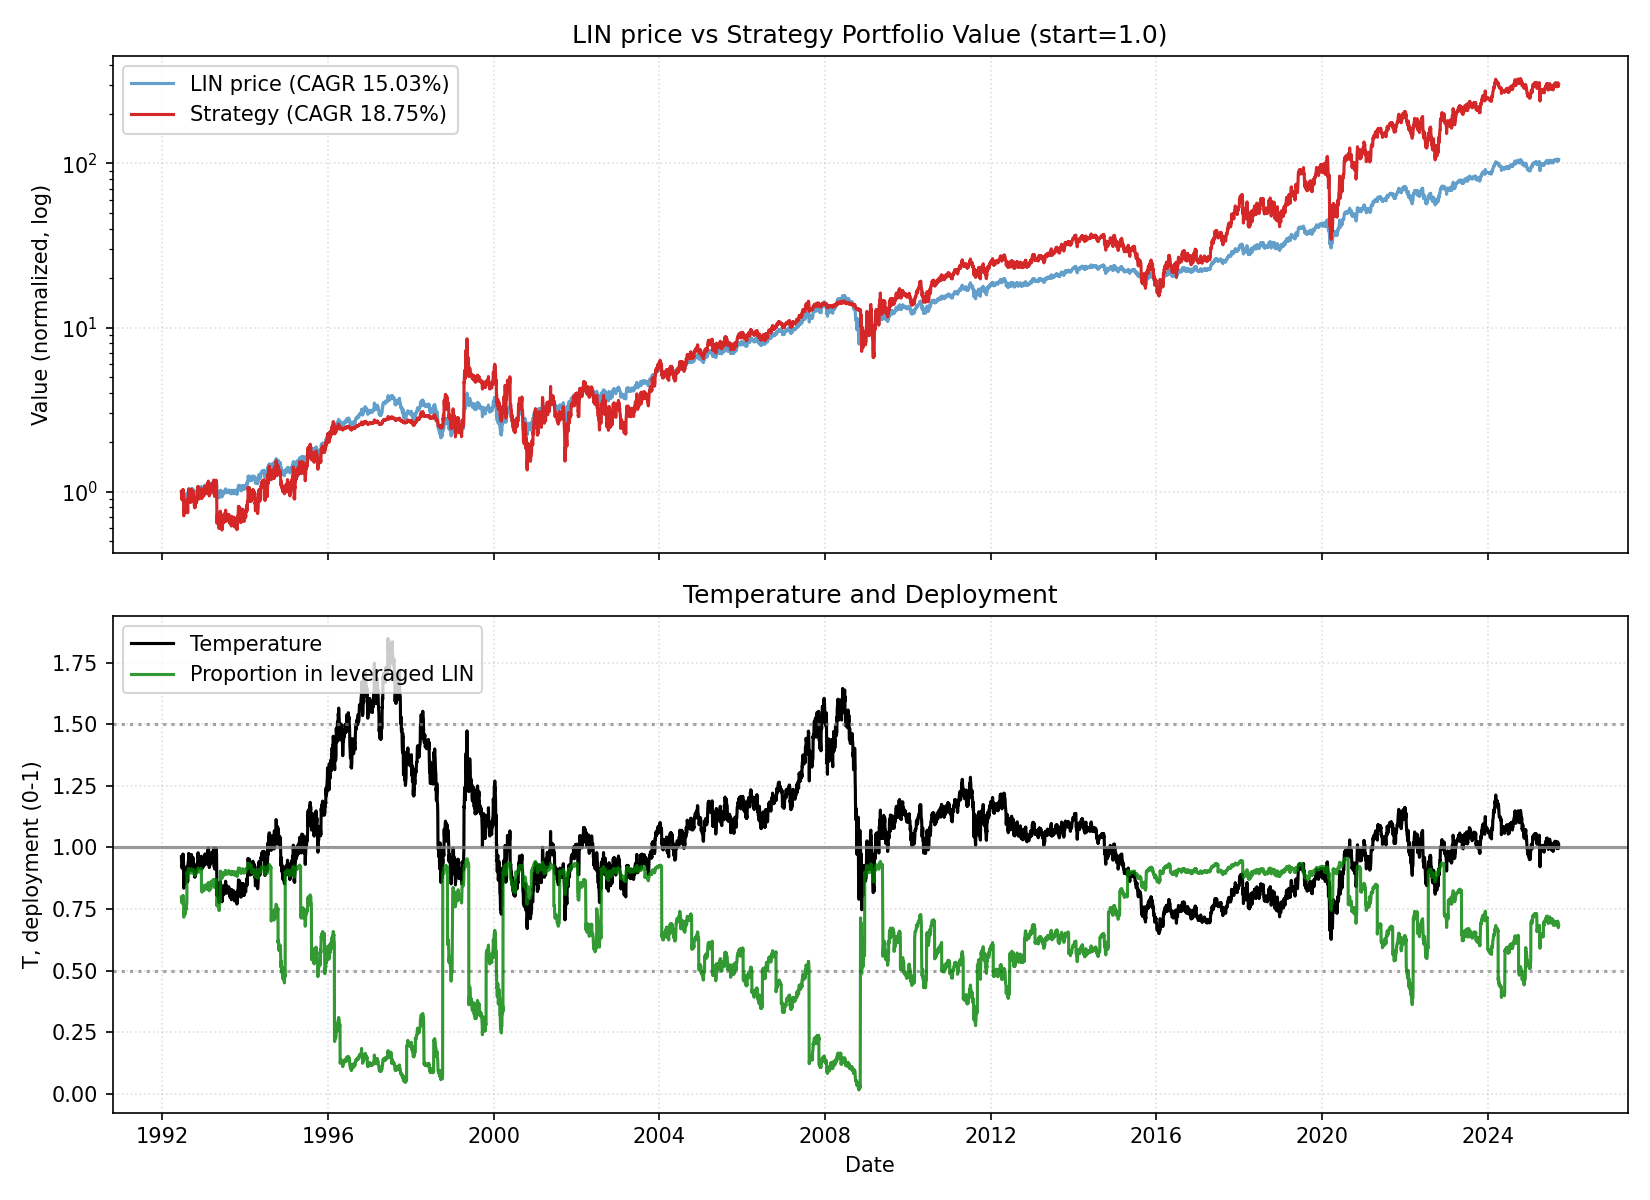

The data file committed next to this chart (first rows):
date, close, ret, ret_3, ret_6, ret_12, ret_22, temp, temp_ch_11, temp_ch_22, vol_22, vol_66, rate, yc_spread, credit_spread, yc_change_22, credit_change_22, port_tqqq, port_cash, port_total, deployed_p, base_p, target_p, block_buy
1992-06-17, 4.547, 0.0, , , , , 0.9626, , , , , 3.25, 2.23, 1.78, , , 0.7989, 0.2012, 1, 0.7988, 0.7988, 0.7988, 0
1992-06-18, 4.476, -0.01575, , , , , 0.9471, , , , , 3.25, 2.25, 1.81, , , 0.7609, 0.2012, 0.9621, 0.7908, 0.8434, 0.8434, 0
1992-06-19, 4.511, 0.007999, -0.007874, , , , 0.9543, , , , , 3.25, 2.24, 1.8, , , 0.7788, 0.2013, 0.9801, 0.7946, 0.8226, 0.8226, 0
1992-06-22, 4.368, -0.03175, -0.024, , , , 0.9229, , , , , 3.25, 2.25, 1.8, , , 0.7043, 0.2013, 0.9056, 0.7777, 0.9, 0.9, 0
1992-06-23, 4.404, 0.008197, -0.02381, , , , 0.9302, , , , , 3.25, 2.15, 1.79, , , 0.7214, 0.2013, 0.9227, 0.7818, 0.8919, 0.8919, 0
1992-06-24, 4.332, -0.01626, -0.008197, -0.04724, , , 0.9147, , , , , 3.25, 2.24, 1.82, , , 0.6859, 0.2014, 0.8873, 0.7731, 0.9, 0.9, 0
1992-06-25, 4.404, 0.01653, 0.0, -0.016, , , 0.9295, , , , , 3.25, 2.25, 1.86, , , 0.7196, 0.2014, 0.921, 0.7813, 0.8939, 0.8939, 0
1992-06-26, 4.44, 0.00813, 0.02479, -0.01587, , , 0.9367, , , , , 3.25, 2.27, 1.85, , , 0.7369, 0.2014, 0.9383, 0.7853, 0.8733, 0.8733, 0
1992-06-29, 4.476, 0.008065, 0.01626, 0.02459, , , 0.9431, , , , , 3.25, 2.29, 1.88, , , 0.7544, 0.2014, 0.9558, 0.7893, 0.8547, 0.8547, 0
1992-06-30, 4.619, 0.032, 0.04032, 0.04878, , , 0.9729, , , , , 3.25, 2.31, 1.86, , , 0.8265, 0.2015, 1.028, 0.804, 0.7691, 0.7691, 0
1992-07-01, 4.511, -0.02326, 0.007999, 0.04132, , , 0.95, , , , , 3.25, 2.28, 1.9, , , 0.7685, 0.2015, 0.97, 0.7923, 0.8351, 0.8351, 0
1992-07-02, 4.619, 0.02381, 0.0, 0.04878, 0.01575, , 0.9722, 0.009984, , , , 3.25, 2.38, 1.99, , , 0.8231, 0.2015, 1.025, 0.8033, 0.7712, 0.7712, 0
1992-07-06, 4.44, -0.03876, -0.01587, 0.0, -0.008, , 0.9331, -0.01475, , , , 3.25, 2.44, 2.0, , , 0.7271, 0.2015, 0.9286, 0.783, 0.8835, 0.8835, 0
1992-07-07, 4.189, -0.05645, -0.09302, -0.064, -0.07143, , 0.8801, -0.07775, , , , 3.25, 2.47, 2.02, , , 0.6037, 0.2016, 0.8052, 0.7497, 0.9, 0.9, 0
1992-07-08, 3.974, -0.05128, -0.1048, -0.1395, -0.09016, , 0.8346, -0.09567, , , , 3.25, 2.51, 1.98, , , 0.5106, 0.2016, 0.7122, 0.7169, 0.9, 0.9, 0
1992-07-09, 4.189, 0.05405, 0.0, -0.07143, -0.04878, , 0.8794, -0.05454, , , , 3.25, 2.51, 1.98, , , 0.5932, 0.2016, 0.7948, 0.7463, 0.9, 0.9, 0
1992-07-10, 4.082, -0.02564, 0.02703, -0.1163, -0.05785, , 0.8566, -0.06355, , , , 3.25, 2.55, 1.95, , , 0.5473, 0.2016, 0.749, 0.7308, 0.9, 0.9, 0
1992-07-13, 4.117, 0.008772, -0.01709, -0.07258, -0.06504, , 0.8631, -0.0714, , , , 3.25, 2.57, 1.92, , , 0.5615, 0.2017, 0.7632, 0.7357, 0.9, 0.9, 0
1992-07-14, 4.153, 0.008695, 0.01754, -0.008548, -0.06452, , 0.8703, -0.07088, , , , 3.25, 2.65, 1.93, , , 0.5759, 0.2017, 0.7776, 0.7406, 0.9, 0.9, 0
1992-07-15, 4.189, 0.008621, 0.01739, 0.05405, -0.064, , 0.8774, -0.06967, , , , 3.25, 2.65, 1.96, , , 0.5906, 0.2017, 0.7923, 0.7454, 0.9, 0.9, 0
1992-07-16, 4.117, -0.01709, -0.00862, -0.01709, -0.1085, , 0.8621, -0.1139, , , , 3.25, 2.62, 1.98, , , 0.56, 0.2017, 0.7618, 0.7352, 0.9, 0.9, 0
1992-07-17, 4.189, 0.01739, 0.0, 0.02632, -0.07143, -0.07874, 0.8768, -0.07705, -0.08917, 0.02731, , 3.25, 2.63, 1.97, , , 0.589, 0.2018, 0.7908, 0.7449, 0.9, 0.9, 0
1992-07-20, 4.082, -0.02564, -0.008695, -0.008695, -0.1163, -0.088, 0.8533, -0.1223, -0.09901, 0.0277, , 3.25, 2.6, 1.96, 0.37, 0.18, 0.5435, 0.2018, 0.7453, 0.7292, 0.9, 0.9, 1
1992-07-21, 4.082, 0.0, -0.02564, -0.01724, -0.08064, -0.09524, 0.853, -0.08586, -0.1062, 0.0276, , 3.25, 2.55, 1.96, 0.3, 0.15, 0.5433, 0.2018, 0.7451, 0.7291, 0.9, 0.9, 1
1992-07-22, 4.225, 0.03509, 0.03509, 0.008547, 0.008547, -0.03279, 0.8826, 0.002823, -0.04373, 0.02873, , 3.25, 2.56, 1.99, 0.32, 0.19, 0.6002, 0.2018, 0.8021, 0.7483, 0.9, 0.9, 1
1992-07-23, 4.189, -0.008474, 0.02632, 0.01739, 0.05405, -0.04878, 0.8748, 0.04807, -0.05955, 0.02803, , 3.25, 2.52, 2.06, 0.27, 0.26, 0.5847, 0.2019, 0.7866, 0.7434, 0.9, 0.9, 1
1992-07-24, 4.261, 0.01709, 0.008474, 0.01709, 0.01709, -0.01653, 0.8894, 0.01132, -0.02766, 0.02824, , 3.25, 2.48, 2.06, 0.33, 0.27, 0.6145, 0.2019, 0.8164, 0.7527, 0.9, 0.9, 1
1992-07-27, 4.297, 0.008403, 0.02564, 0.05263, 0.05263, -0.02439, 0.8958, 0.04586, -0.03617, 0.0281, , 3.25, 2.42, 2.07, 0.18, 0.25, 0.6297, 0.2019, 0.8316, 0.7572, 0.9, 0.9, 1
1992-07-28, 4.297, 0.0, 0.008403, 0.05263, 0.04348, -0.03226, 0.8955, 0.03756, -0.04394, 0.02785, , 3.25, 2.36, 2.07, 0.11, 0.21, 0.6294, 0.202, 0.8314, 0.7571, 0.9, 0.9, 1
1992-07-29, 4.225, -0.01667, -0.01667, 0.0, 0.01724, -0.056, 0.8802, 0.01147, -0.06669, 0.02798, , 3.25, 2.35, 2.09, 0.08, 0.24, 0.5977, 0.202, 0.7997, 0.7474, 0.9, 0.9, 1
1992-07-30, 4.297, 0.01695, 0.0, 0.02564, 0.02564, -0.06977, 0.8948, 0.01982, -0.0803, 0.02819, , 3.25, 2.36, 2.02, 0.07, 0.14, 0.6279, 0.202, 0.8299, 0.7566, 0.9, 0.9, 1
1992-07-31, 4.332, 0.008333, 0.02542, 0.01681, 0.05217, -0.03968, 0.9019, 0.0462, -0.05055, 0.02729, , 3.25, 2.3, 1.97, -0.01, 0.11, 0.6433, 0.202, 0.8453, 0.761, 0.9, 0.9, 1
1992-08-03, 4.404, 0.01653, 0.025, 0.025, 0.05128, -0.04651, 0.9158, 0.04452, -0.05802, 0.02717, , 3.25, 2.32, 1.98, 0.04, 0.08, 0.6749, 0.2021, 0.877, 0.7696, 0.9, 0.9, 1
1992-08-04, 4.44, 0.00813, 0.02479, 0.03333, 0.08772, 0.0, 0.9229, 0.08155, -0.01094, 0.0267, , 3.25, 2.35, 2.02, -0.03, 0.03, 0.6911, 0.2021, 0.8932, 0.7738, 0.9, 0.9, 1
1992-08-05, 4.44, 0.0, 0.00813, 0.05085, 0.08772, 0.05983, 0.9225, 0.08155, 0.04823, 0.02537, , 3.25, 2.35, 2.03, -0.09, 0.03, 0.8036, 0.08929, 0.8929, 0.9, 0.9, 0.9, 0
1992-08-06, 4.368, -0.01613, -0.01613, 0.01667, 0.0339, 0.0991, 0.9073, 0.02803, 0.08707, 0.02235, , 3.25, 2.36, 2.05, -0.11, 0.03, 0.7644, 0.0893, 0.8537, 0.8954, 0.9, 0.9, 0
1992-08-07, 4.297, -0.01639, -0.03226, -0.008264, 0.02564, 0.02564, 0.8921, 0.01982, 0.01442, 0.01942, , 3.25, 2.39, 2.07, -0.12, 0.09, 0.7265, 0.08932, 0.8159, 0.8905, 0.9, 0.9, 0
1992-08-10, 4.261, -0.008333, -0.02459, -0.03252, 0.0, 0.04386, 0.8837, -0.00643, 0.03165, 0.01597, , 3.25, 2.4, 2.11, -0.11, 0.13, 0.7081, 0.08933, 0.7974, 0.888, 0.9, 0.9, 0
1992-08-11, 4.153, -0.02521, -0.03333, -0.06452, -0.03333, 0.008695, 0.8611, -0.03882, -0.002344, 0.01594, , 3.25, 2.35, 2.11, -0.2, 0.16, 0.6543, 0.08934, 0.7436, 0.8799, 0.9, 0.9, 0
1992-08-12, 4.153, 0.0, -0.02521, -0.06452, -0.03333, 0.0, 0.8607, -0.03882, -0.01094, 0.01584, , 3.25, 2.29, 2.13, -0.28, 0.21, 0.654, 0.08935, 0.7434, 0.8798, 0.9, 0.9, 0
1992-08-13, 4.297, 0.03448, 0.03448, -0.01639, 0.01695, 0.02564, 0.8901, 0.01118, 0.01442, 0.01736, , 3.25, 2.36, 2.1, -0.29, 0.17, 0.7214, 0.08936, 0.8107, 0.8898, 0.9, 0.9, 0
1992-08-14, 4.511, 0.05, 0.08621, 0.05, 0.05, 0.09565, 0.9342, 0.04404, 0.08366, 0.02016, , 3.25, 2.39, 2.07, -0.26, 0.11, 0.8292, 0.08937, 0.9186, 0.9027, 0.8802, 0.8802, 0
1992-08-17, 4.547, 0.007937, 0.05833, 0.06723, 0.04959, 0.08547, 0.9406, 0.04284, 0.07278, 0.01964, , 3.25, 2.43, 2.06, -0.19, 0.08, 0.8486, 0.08938, 0.938, 0.9047, 0.862, 0.862, 0
1992-08-18, 4.583, 0.007874, 0.01587, 0.1034, 0.04065, 0.1228, 0.9476, 0.03474, 0.1105, 0.01945, , 3.25, 2.44, 2.13, -0.19, 0.16, 0.8683, 0.0894, 0.9577, 0.9067, 0.8418, 0.8418, 0
1992-08-19, 4.547, -0.007813, 0.0, 0.09483, 0.02419, 0.114, 0.9399, 0.01838, 0.1018, 0.01849, , 3.25, 2.41, 2.14, -0.19, 0.18, 0.8476, 0.08941, 0.937, 0.9046, 0.8641, 0.8641, 0
1992-08-20, 4.619, 0.01575, 0.007813, 0.075, 0.04032, 0.09322, 0.9543, 0.03442, 0.08126, 0.01859, , 3.25, 2.42, 2.14, -0.13, 0.18, 0.8873, 0.08942, 0.9767, 0.9085, 0.8226, 0.8226, 0
1992-08-21, 4.726, 0.02326, 0.03937, 0.04762, 0.08197, 0.1282, 0.9761, 0.07583, 0.1159, 0.01786, , 3.25, 2.4, 2.11, -0.16, 0.12, 0.9488, 0.08943, 1.038, 0.9139, 0.76, 0.76, 0
1992-08-24, 4.619, -0.02273, 0.0, 0.01575, 0.075, 0.08403, 0.9528, 0.06809, 0.07136, 0.01862, , 3.25, 2.41, 2.01, -0.11, -0.05, 0.8838, 0.08944, 0.9732, 0.9081, 0.8268, 0.8268, 0
1992-08-25, 4.655, 0.007751, -0.01515, 0.01562, 0.09244, 0.08333, 0.9599, 0.08624, 0.07148, 0.01843, , 3.25, 2.41, 1.99, -0.07, -0.07, 0.904, 0.08945, 0.9934, 0.91, 0.8066, 0.8066, 0
1992-08-26, 4.69, 0.007693, 0.0155, 0.0315, 0.1293, 0.09167, 0.9669, 0.1229, 0.07972, 0.01842, , 3.25, 2.42, 2.01, 0.0, -0.06, 0.9245, 0.08946, 1.014, 0.9118, 0.7865, 0.7865, 0
1992-08-27, 4.655, -0.007634, 0.0, 0.007751, 0.1207, 0.1017, 0.9591, 0.1143, 0.08964, 0.01858, , 3.25, 2.41, 2.03, 0.05, -0.04, 0.9029, 0.08948, 0.9924, 0.9098, 0.8087, 0.8087, 0
1992-08-28, 4.619, -0.007692, -0.01527, -0.02273, 0.075, 0.075, 0.9514, 0.0689, 0.06324, 0.0182, , 3.25, 2.47, 2.06, 0.12, -0.03, 0.8817, 0.08949, 0.9712, 0.9079, 0.8309, 0.8309, 0
1992-08-31, 4.619, 0.0, -0.007692, 0.0, 0.02381, 0.06612, 0.9503, 0.01723, 0.05365, 0.01799, , 3.25, 2.47, 2.06, 0.11, 0.04, 0.8814, 0.0895, 0.9709, 0.9078, 0.834, 0.834, 0
1992-09-01, 4.601, -0.003923, -0.003923, -0.01158, 0.01176, 0.04467, 0.9462, 0.006021, 0.03323, 0.01802, , 3.22, 2.44, 2.11, 0.14, 0.14, 0.8706, 0.08951, 0.9602, 0.9068, 0.8458, 0.8458, 0
1992-09-02, 4.529, -0.01562, -0.01949, -0.03445, -0.01183, 0.02005, 0.9311, -0.01743, 0.008888, 0.01817, , 3.22, 2.44, 2.12, 0.12, 0.14, 0.8295, 0.08952, 0.919, 0.9026, 0.8892, 0.8892, 0
1992-09-03, 4.493, -0.007937, -0.02344, -0.03475, -0.01195, 0.01196, 0.9234, -0.01756, 0.0008806, 0.01821, , 3.22, 2.45, 2.09, 0.1, 0.07, 0.8094, 0.08953, 0.899, 0.9004, 0.9, 0.9, 0
1992-09-04, 4.421, -0.016, -0.02381, -0.04283, -0.04283, 0.01209, 0.9082, -0.04826, 0.001013, 0.01855, , 3.22, 2.51, 2.16, 0.16, 0.13, 0.7703, 0.08955, 0.8598, 0.8959, 0.9, 0.9, 1
1992-09-08, 4.421, 0.0, -0.016, -0.04283, -0.06458, 0.02896, 0.9069, -0.07095, 0.01654, 0.0182, , 3.22, 2.46, 2.25, 0.1, 0.2, 0.77, 0.08956, 0.8595, 0.8958, 0.9, 0.9, 1
1992-09-09, 4.565, 0.03252, 0.03252, -0.007812, -0.0117, 0.07135, 0.936, -0.01769, 0.05922, 0.01899, , 3.22, 2.46, 2.22, 0.07, 0.15, 0.8447, 0.08957, 0.9343, 0.9041, 0.8752, 0.8752, 0
1992-09-10, 4.565, 0.0, 0.03252, 0.007936, -0.01931, 0.09905, 0.9356, -0.02524, 0.08661, 0.01883, , 3.22, 2.48, 2.23, 0.08, 0.12, 0.8444, 0.08958, 0.934, 0.9041, 0.8762, 0.8762, 0
... 8,314 more rows
